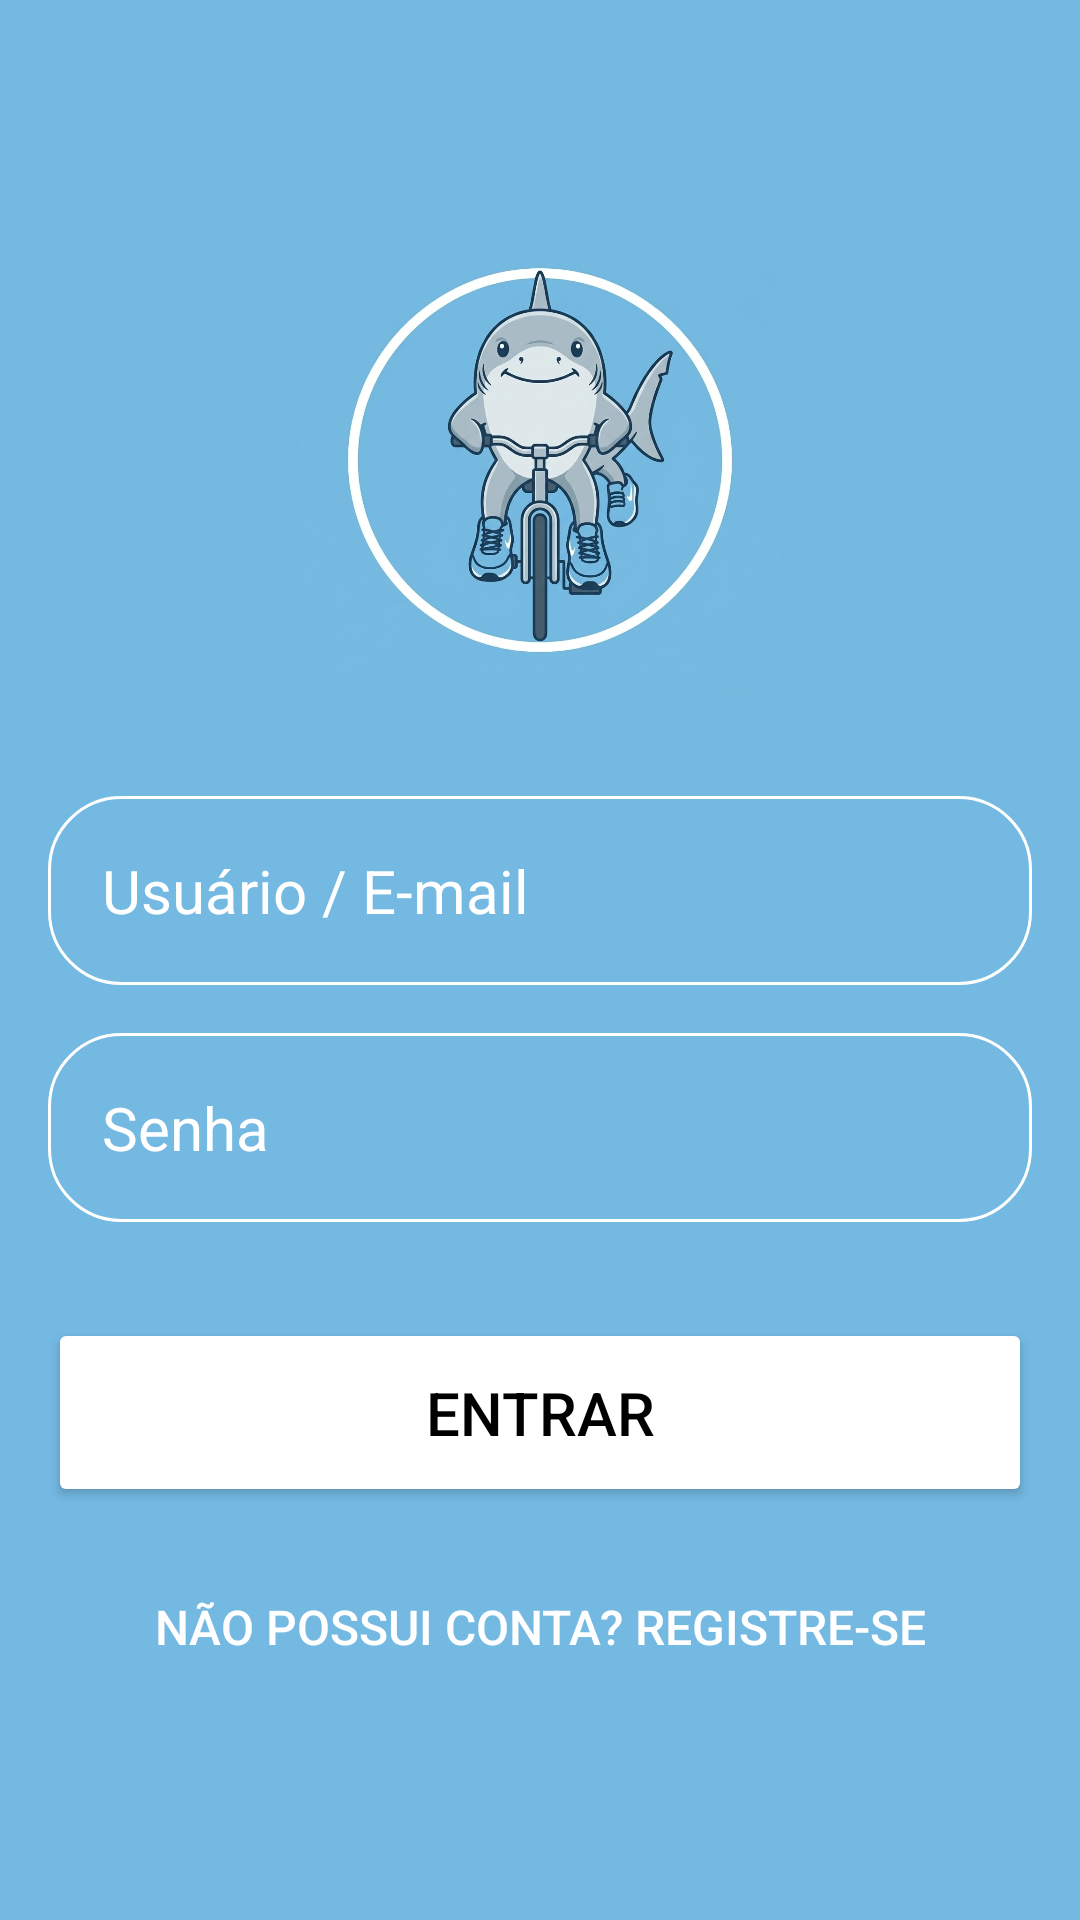

Here is an Android app screen rendered from its layout file. Give the layout XML and the strings, colors and styles it references.
<!-- AndroidManifest.xml: application theme Theme.BicicletIn -->
<!-- res/layout/activity_main.xml -->
<?xml version="1.0" encoding="utf-8"?>
<LinearLayout xmlns:android="http://schemas.android.com/apk/res/android"
    android:layout_width="match_parent"
    android:layout_height="match_parent"
    android:background="#74B9E2"
    android:gravity="center"
    android:orientation="vertical"
    android:padding="16dp">

    <ImageView
        android:layout_width="160dp"
        android:layout_height="160dp"
        android:contentDescription="logo do app"
        android:src="@drawable/icon_bike" />

    <EditText
        android:id="@+id/usuario_edt"
        android:layout_width="match_parent"
        android:layout_height="wrap_content"
        android:layout_marginTop="32dp"
        android:background="@drawable/rounded_corner"
        android:hint="Usuário / E-mail"
        android:inputType="textEmailAddress"
        android:padding="18dp"
        android:textColor="@color/white"
        android:textColorHint="@color/white"
        android:textSize="20sp" />

    <EditText
        android:id="@+id/senha_edt"
        android:layout_width="match_parent"
        android:layout_height="wrap_content"
        android:layout_marginTop="16dp"
        android:background="@drawable/rounded_corner"
        android:hint="Senha"
        android:inputType="textPassword"
        android:padding="18dp"
        android:textColor="@color/white"
        android:textColorHint="@color/white"
        android:textSize="20sp" />

    <Button
        android:id="@+id/entrar_btn"
        android:layout_width="match_parent"
        android:layout_height="wrap_content"
        android:layout_marginTop="32dp"
        android:backgroundTint="@color/white"
        android:padding="18dp"
        android:text="Entrar"
        android:textColor="@color/black"
        android:textSize="20sp" />

    
    <Button
        android:id="@+id/registrar_btn"
        style="?android:attr/borderlessButtonStyle"
        android:layout_width="match_parent"
        android:layout_height="wrap_content"
        android:layout_marginTop="16dp"
        android:text="Não possui conta? Registre-se"
        android:textColor="@color/white"
        android:textSize="16sp" />

</LinearLayout>
<!-- resources referenced by this layout -->
<resources>
  <!-- drawable icon_bike: jpg bitmap (drawable, 114142 bytes) -->
  <!-- drawable rounded_corner (drawable) -->
  <?xml version="1.0" encoding="utf-8"?>
  <shape
      xmlns:android="http://schemas.android.com/apk/res/android"
      android:shape="rectangle">
      
      <corners android:radius="24dp"/>
      
      <stroke
          android:width="1dp"
          android:color="@color/white"/>
  </shape>
  <style name="Theme.BicicletIn" parent="Base.Theme.BicicletIn" />
  <style name="Base.Theme.BicicletIn" parent="Theme.Material3.DayNight.NoActionBar">
          
          
      </style>
  <!-- not gathered from this repository: default colours our renderer supplied (Android Studio template values) -->
  <color name="black">#FF000000</color>
  <color name="white">#FFFFFFFF</color>
</resources>
